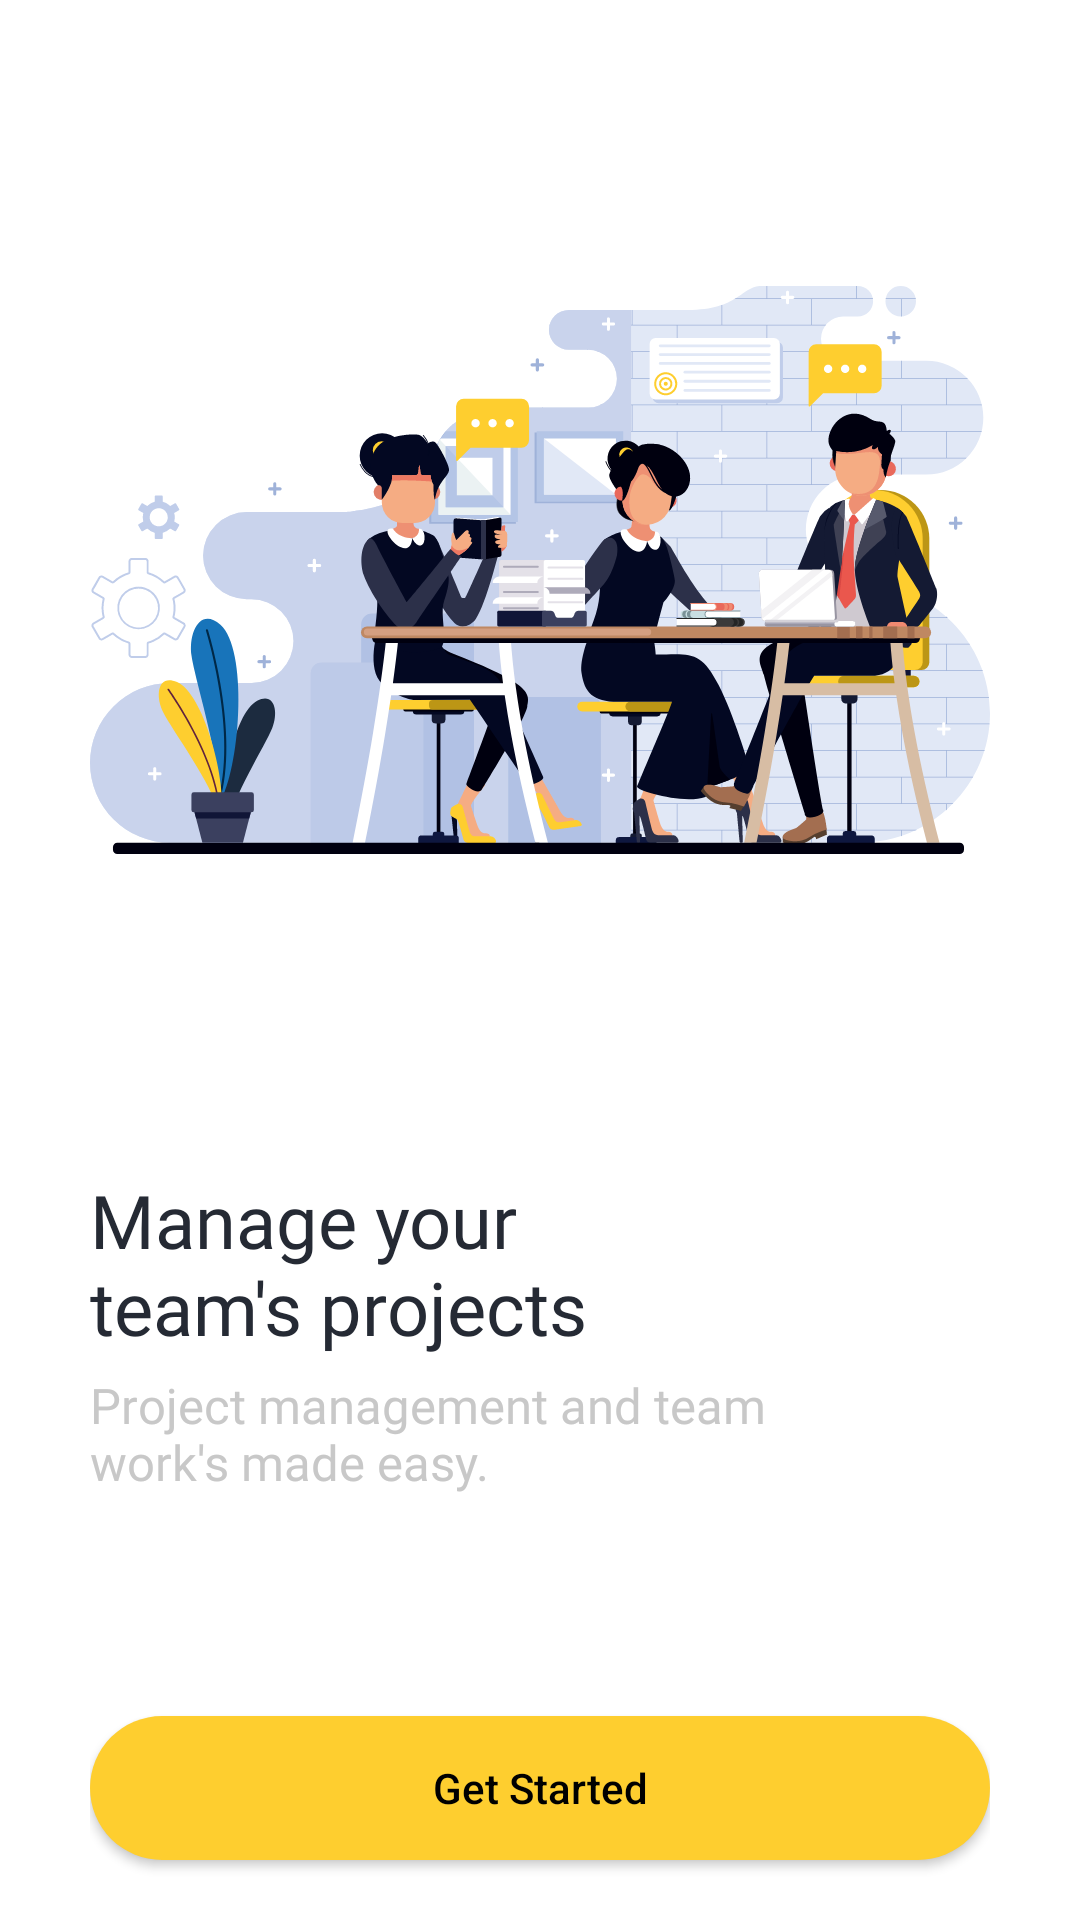

Produce the Android XML layout that renders to this screen, including the resource entries it uses.
<!-- AndroidManifest.xml: application theme FullScreen -->
<!-- res/layout/activity_main.xml -->
<?xml version="1.0" encoding="utf-8"?>
<RelativeLayout xmlns:android="http://schemas.android.com/apk/res/android"
    xmlns:tools="http://schemas.android.com/tools"
    android:layout_width="match_parent"
    android:layout_height="match_parent"
    android:paddingLeft="30dp"
    android:paddingRight="30dp"
    android:background="@color/white"
    tools:context=".Activity.MainActivity">

    <ImageView
        android:id="@+id/img_login"
        android:layout_width="match_parent"
        android:layout_height="300dp"
        android:src="@drawable/img_login"
        android:layout_marginTop="40dp"
        android:contentDescription="@string/img_login" />

    <LinearLayout
        android:id="@+id/text_layout"
        android:layout_width="match_parent"
        android:layout_height="wrap_content"
        android:orientation="vertical"
        android:gravity="center"
        android:layout_marginTop="50dp"
        android:layout_centerInParent="true"
        android:layout_below="@id/img_login">

        <TextView
            android:layout_width="match_parent"
            android:layout_height="wrap_content"
            android:text="@string/main_text"
            android:fontFamily="@font/nexabold"
            android:textColor="#252A34"
            android:textSize="12pt" />

        <TextView
            android:layout_width="match_parent"
            android:layout_height="wrap_content"
            android:text="@string/second_text"
            android:fontFamily="@font/nexabold"
            android:textColor="@color/gray"
            android:layout_marginTop="5dp"
            android:textSize="8pt" />

    </LinearLayout>

    <Button
        android:id="@+id/btn_getStarted"
        android:layout_width="match_parent"
        android:layout_height="wrap_content"
        android:background="@drawable/btn_rounded"
        android:text="@string/btn_get_started_title"
        android:textAllCaps="false"
        android:layout_alignParentBottom="true"
        android:layout_marginBottom="20dp"
        android:padding="10dp"
        android:textColor="@color/black" />


</RelativeLayout>
<!-- resources referenced by this layout -->
<resources>
  <color name="black">#000</color>
  <color name="gray">#C8C8C8</color>
  <color name="white">#ffffff</color>
  <!-- drawable btn_rounded (drawable) -->
  <?xml version="1.0" encoding="utf-8"?>
  <shape xmlns:android="http://schemas.android.com/apk/res/android">
      <corners android:radius="24dp" />
      <solid android:color="@color/yellow" />
  </shape>
  <!-- drawable img_login: vector/xml drawable (drawable, 129888 chars, omitted) -->
  <string name="btn_get_started_title">Get Started</string>
  <string name="img_login">img_login</string>
  <string name="main_text">Manage your \nteam\'s projects</string>
  <string name="second_text">Project management and team\nwork\'s made easy.</string>
  <style name="FullScreen" parent="Theme.AppCompat.Light.NoActionBar">
          <item name="colorPrimary">@color/colorPrimary</item>
          <item name="colorPrimaryDark">#FFFFFF</item>
          <item name="colorAccent">@color/colorAccent</item>
          <item name="android:windowFullscreen">false</item>
  
      </style>
  <color name="yellow">#FECE2F</color>
  <color name="colorPrimary">#ffffff</color>
  <color name="colorAccent">#03DAC5</color>
</resources>
